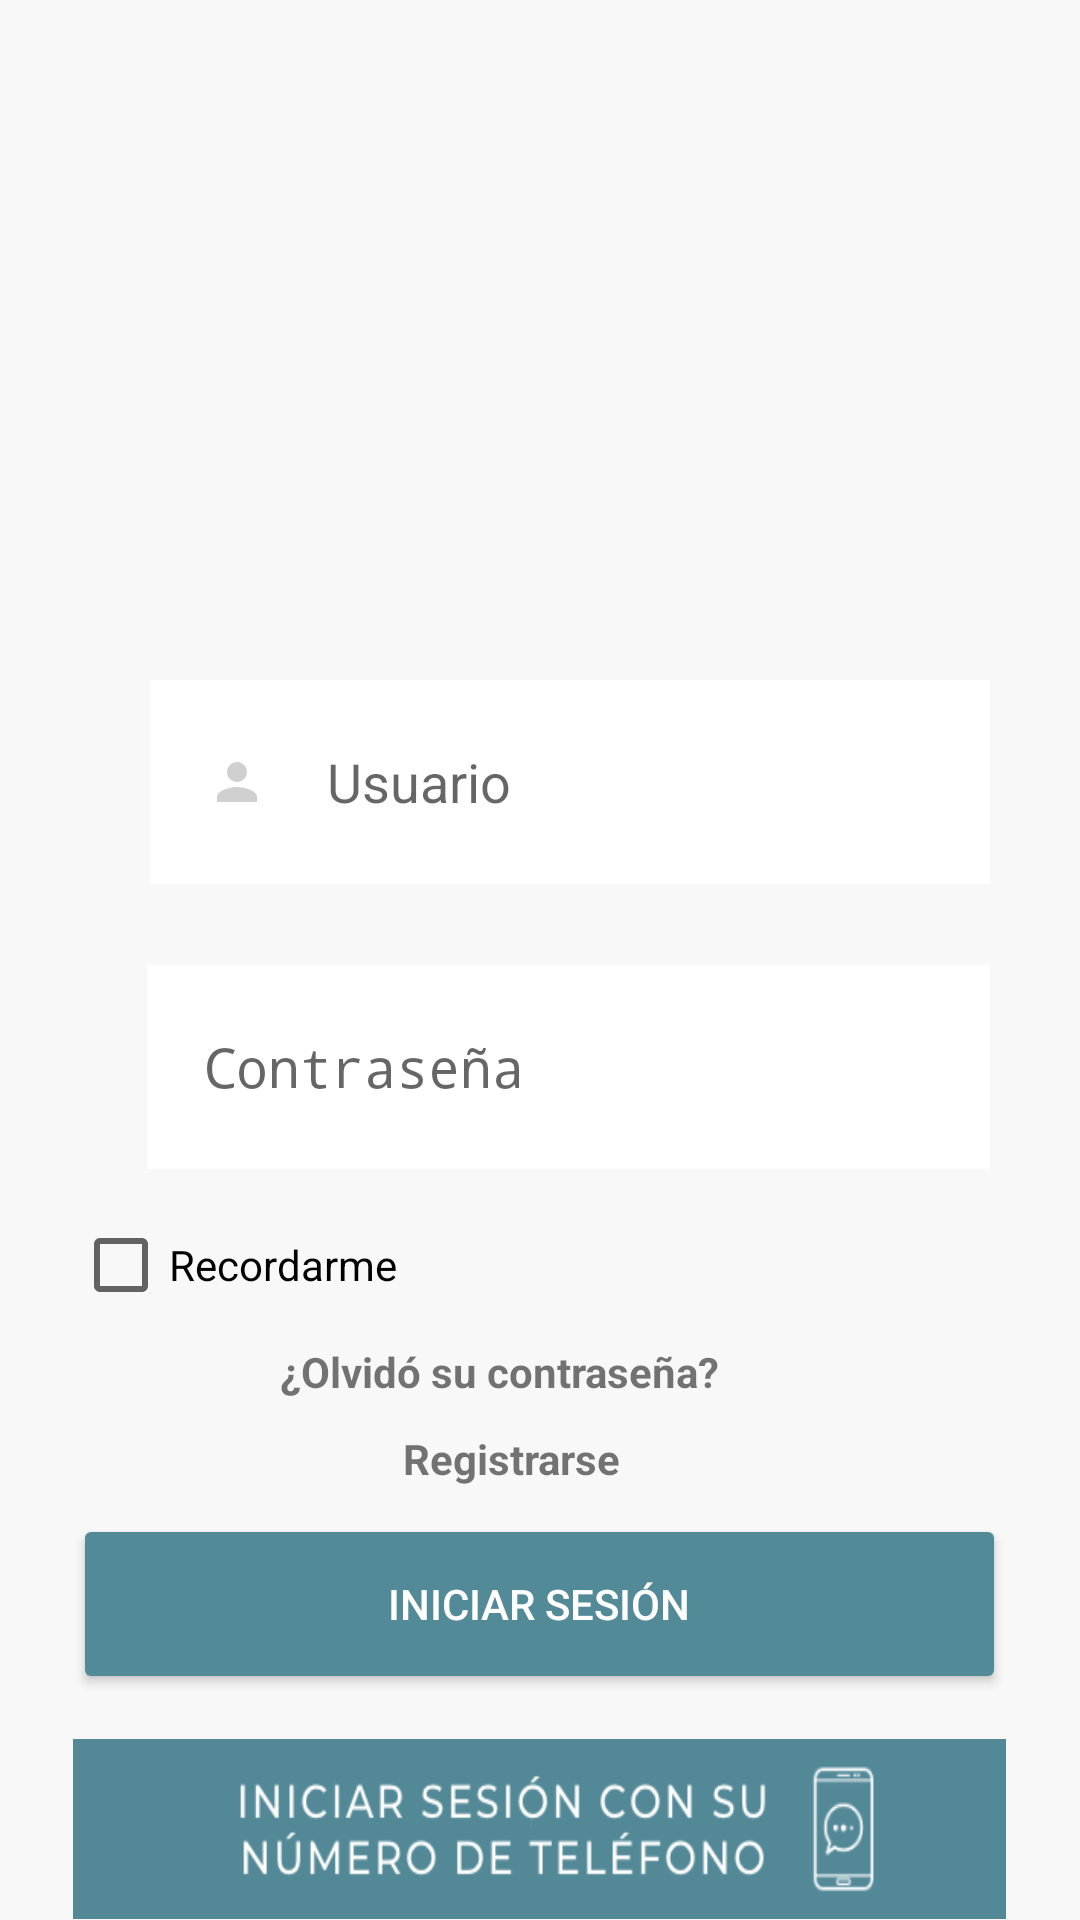

The Android layout XML behind this screen, and the referenced resources:
<!-- AndroidManifest.xml: activity theme AppTheme.NoActionBar -->
<!-- res/layout/activity_main.xml -->
<?xml version="1.0" encoding="utf-8"?>
<androidx.constraintlayout.widget.ConstraintLayout xmlns:android="http://schemas.android.com/apk/res/android"
    xmlns:app="http://schemas.android.com/apk/res-auto"
    xmlns:tools="http://schemas.android.com/tools"
    android:layout_width="match_parent"
    android:layout_height="match_parent"
    android:background="#F8F8F8"
    tools:context=".MainActivity">

    <TableLayout
        android:layout_width="match_parent"
        android:layout_height="718dp"
        android:gravity="center_horizontal|center_vertical"
        app:layout_constraintBottom_toBottomOf="parent"
        app:layout_constraintEnd_toEndOf="parent"
        app:layout_constraintStart_toStartOf="parent"
        app:layout_constraintTop_toTopOf="parent">


        <TableRow
            style="@style/rowForm"
            android:layout_marginBottom="25dp"
            android:paddingTop="0dp"
            android:gravity="center_horizontal">

            <ImageView
                android:id="@+id/imageView2"
                android:layout_width="40dp"
                android:layout_height="200dp"
                app:srcCompat="@drawable/logog" />

        </TableRow>

        <TableRow
            style="@style/rowForm"
            android:paddingLeft="49dp"
            android:paddingRight="30dp"
            android:paddingBottom="10dp"
            android:layout_width="match_parent"
            android:layout_height="match_parent">

            <EditText
                android:id="@+id/edt_userName"
                android:layout_width="311dp"
                android:layout_height="70dp"
                android:background="@drawable/custom_input"
                android:drawableStart="@drawable/custom_proffile_icon"
                android:drawablePadding="20dp"
                android:hint="Usuario"
                android:importantForAutofill="no"
                android:inputType="textPersonName"
                android:paddingLeft="20dp"
                android:textColorHighlight="#199fcd"
                android:textColorLink="#199fcd" />
        </TableRow>

        <TableRow
            style="@style/rowForm"
            android:paddingLeft="48dp"
            android:paddingRight="30dp"
            android:layout_width="match_parent"
            android:layout_height="match_parent">

            <EditText
                android:id="@+id/edt_Password1"
                android:layout_width="311dp"
                android:layout_height="70dp"
                android:background="@drawable/custom_input"
                android:drawableStart="@drawable/custom_lock_icon"
                android:drawablePadding="20dp"
                android:hint="@string/contraseña"
                android:importantForAutofill="no"
                android:inputType="textPassword"
                android:paddingLeft="20dp" />
        </TableRow>


        <TableRow
            android:layout_width="match_parent"
            android:layout_height="match_parent"
            android:gravity="center">

            <CheckBox
                android:id="@+id/checkBox2"
                android:layout_width="wrap_content"
                android:layout_height="wrap_content"
                android:text="Recordarme" />
        </TableRow>

        <TableRow
            android:layout_width="450dp"
            android:layout_height="100dp"
            android:layout_marginTop="10dp"
            android:gravity="center">

            <TextView
                android:id="@+id/cambioContraseña"
                android:layout_width="wrap_content"
                android:layout_height="wrap_content"
                android:layout_marginStart="69dp"
                android:layout_marginLeft="98dp"
                android:text="¿Olvidó su contraseña?"
                android:textStyle="bold" />
        </TableRow>

        <TableRow
            android:layout_width="450dp"
            android:layout_height="100dp"
            android:layout_marginTop="10dp"
            android:gravity="center">

            <TextView
                android:id="@+id/registrame"
                android:layout_width="wrap_content"
                android:layout_height="wrap_content"
                android:layout_marginLeft="110dp"
                android:text="Registrarse"
                android:textStyle="bold" />
        </TableRow>

        <TableRow
            android:layout_width="130dp"
            android:layout_height="245dp"
            android:layout_marginTop="9dp"
            android:gravity="center">

            <Button
                android:id="@+id/btn_inic"
                android:layout_width="130dp"
                android:layout_height="60dp"
                android:layout_column="0"
                android:backgroundTint="#538A97"
                android:gravity="center"
                android:onClick="login"
                android:text="@string/btn_signIn"
                android:textColor="#FFFFFF" />

        </TableRow>

        <TableRow
            android:layout_width="450dp"
            android:layout_height="100dp"
            android:layout_marginTop="15dp"
            android:gravity="center">

            <Button
                android:id="@+id/btn_veri"
                android:layout_width="130dp"
                android:layout_height="60dp"
                android:layout_column="0"
                android:gravity="center"
                android:background="@drawable/verif"
                android:onClick="login"
                android:textColor="#FFFFFF" />

        </TableRow>



    </TableLayout>


</androidx.constraintlayout.widget.ConstraintLayout>
<!-- resources referenced by this layout -->
<resources>
  <!-- drawable custom_input (drawable) -->
  <?xml version="1.0" encoding="utf-8"?>
  <selector xmlns:android="http://schemas.android.com/apk/res/android">
  
      <item android:state_enabled="true" android:state_focused="true">
          <shape android:shape="rectangle">
              <solid android:color="@color/White"/>
  
              <stroke android:color="@color/colorPrimary" android:width="1dp"/>
          </shape>
      </item>
  
      <item android:state_enabled="true">
          <shape android:shape="rectangle">
              <solid android:color="@color/White"/>
  
              <stroke android:color="@color/color_fondo" android:width="1dp"/>
          </shape>
      </item>
  
  </selector>
  <!-- drawable custom_lock_icon (drawable) -->
  <?xml version="1.0" encoding="utf-8"?>
  <selector xmlns:android="http://schemas.android.com/apk/res/android">
  
      <item android:state_focused="true"
          android:drawable="@drawable/ic_baseline2_lock_24"/>
  
      <item android:state_focused="false"
          android:drawable="@drawable/ic_baseline_lock_24"/>
  
  </selector>
  <!-- drawable custom_proffile_icon (drawable) -->
  <?xml version="1.0" encoding="utf-8"?>
  <selector xmlns:android="http://schemas.android.com/apk/res/android">
  
      <item android:state_focused="true"
          android:drawable="@drawable/ic_person2_black_24dp"/>
  
      <item android:state_focused="false"
          android:drawable="@drawable/ic_person_black_24dp"/>
  
  </selector>
  <!-- drawable logog: png bitmap (drawable, 9020 bytes) -->
  <!-- drawable verif: png bitmap (drawable, 18366 bytes) -->
  <string name="btn_signIn">Iniciar sesión</string>
  <style name="rowForm">
          <item name="android:layout_marginBottom">15dp</item>
      </style>
  <style name="AppTheme.NoActionBar">
          <item name="windowActionBar">false</item>
          <item name="windowNoTitle">true</item>
          <item name="android:statusBarColor">@color/colorBar</item>
      </style>
  <color name="White">#FFFFFF</color>
  <color name="colorPrimary">#497D90</color>
  <color name="color_fondo">#F8F8F8</color>
  <!-- drawable ic_person2_black_24dp (drawable) -->
  <vector xmlns:android="http://schemas.android.com/apk/res/android"
          android:width="20dp"
          android:height="20dp"
          android:viewportWidth="24.0"
          android:viewportHeight="24.0">
      <path
          android:fillColor="#03A9F4"
          android:pathData="M12,12c2.21,0 4,-1.79 4,-4s-1.79,-4 -4,-4 -4,1.79 -4,4 1.79,4 4,4zM12,14c-2.67,0 -8,1.34 -8,4v2h16v-2c0,-2.66 -5.33,-4 -8,-4z"/>
  </vector>
  <!-- drawable ic_person_black_24dp (drawable) -->
  <vector xmlns:android="http://schemas.android.com/apk/res/android"
          android:width="20dp"
          android:height="20dp"
          android:viewportWidth="24.0"
          android:viewportHeight="24.0">
      <path
          android:fillColor="#D0D0D0"
          android:pathData="M12,12c2.21,0 4,-1.79 4,-4s-1.79,-4 -4,-4 -4,1.79 -4,4 1.79,4 4,4zM12,14c-2.67,0 -8,1.34 -8,4v2h16v-2c0,-2.66 -5.33,-4 -8,-4z"/>
  </vector>
  <color name="colorBar">#497D90</color>
</resources>
